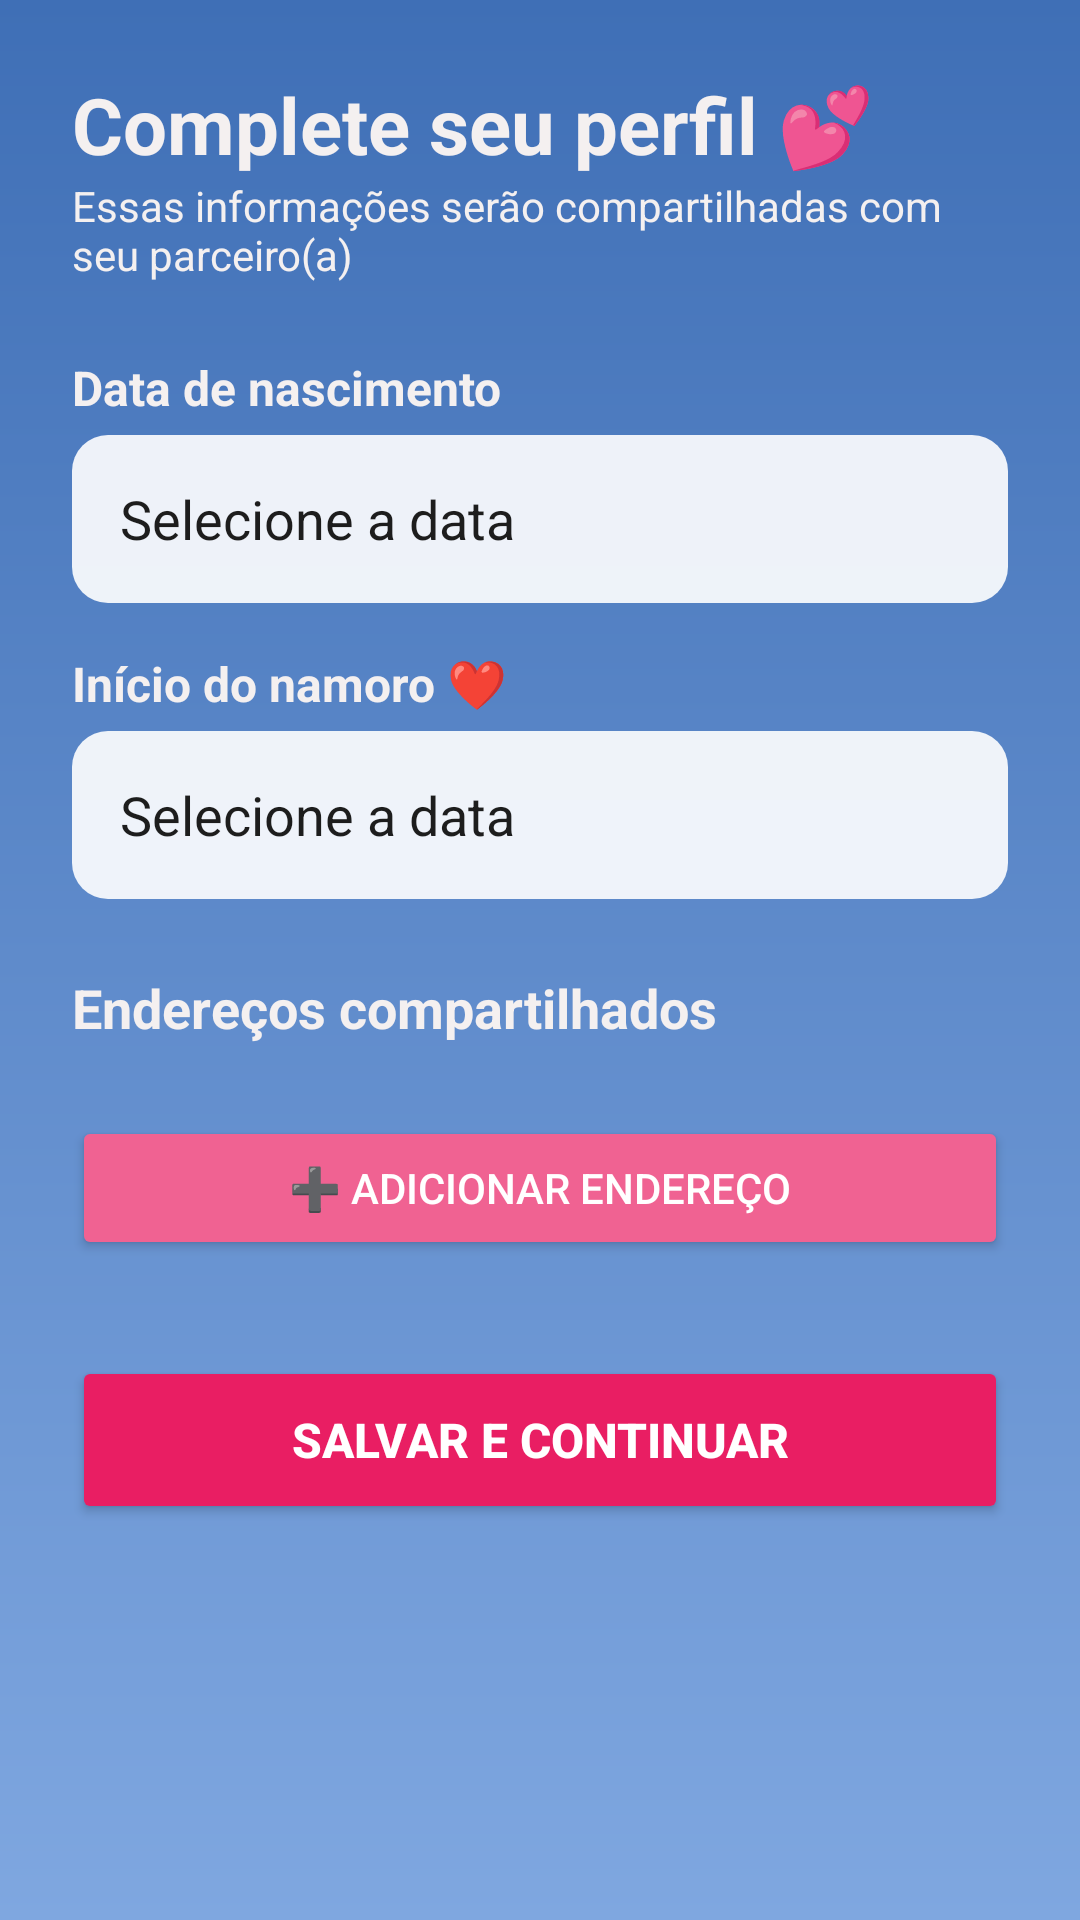

Reconstruct the res/layout file that produces this screen, plus the resources it refers to.
<!-- AndroidManifest.xml: application theme Theme.BetweenUs -->
<!-- res/layout/activity_onboarding.xml -->
<?xml version="1.0" encoding="utf-8"?>
<ScrollView xmlns:android="http://schemas.android.com/apk/res/android"
    android:layout_width="match_parent"
    android:layout_height="match_parent"
    android:background="@drawable/bg_welcome"
    android:fillViewport="true">

    <LinearLayout
        android:layout_width="match_parent"
        android:layout_height="wrap_content"
        android:orientation="vertical"
        android:padding="24dp">

        
        <TextView
            android:id="@+id/tvTitle"
            android:layout_width="wrap_content"
            android:layout_height="wrap_content"
            android:text="Complete seu perfil 💕"
            android:textColor="#F4F0F0"
            android:textSize="26sp"
            android:textStyle="bold" />

        <TextView
            android:layout_width="wrap_content"
            android:layout_height="wrap_content"
            android:layout_marginBottom="24dp"
            android:text="Essas informações serão compartilhadas com seu parceiro(a)"
            android:textColor="#F4F0F0"
            android:textSize="14sp" />

        
        <TextView
            android:layout_width="wrap_content"
            android:layout_height="wrap_content"
            android:text="Data de nascimento"
            android:textColor="#F4F0F0"
            android:textSize="16sp"
            android:textStyle="bold" />

        <EditText
            android:id="@+id/etBirthDate"
            android:layout_width="match_parent"
            android:layout_height="56dp"
            android:layout_marginTop="5dp"
            android:layout_marginBottom="16dp"
            android:background="@drawable/bg_input"
            android:clickable="true"
            android:focusable="false"
            android:hint="Selecione a data"
            android:textColor="#1A1A1A"
            android:textColorHint="#1D1D1D"
            android:padding="16dp" />

        
        <TextView
            android:layout_width="wrap_content"
            android:layout_height="wrap_content"
            android:text="Início do namoro ❤️"
            android:textSize="16sp"
            android:textColor="#F4F0F0"
            android:textStyle="bold" />

        <EditText
            android:id="@+id/etRelationshipDate"
            android:layout_width="match_parent"
            android:layout_height="56dp"
            android:layout_marginTop="5dp"
            android:layout_marginBottom="24dp"
            android:background="@drawable/bg_input"
            android:clickable="true"
            android:focusable="false"
            android:hint="Selecione a data"
            android:padding="16dp"
            android:textColor="#1A1A1A"
            android:textColorHint="#1D1D1D" />

        
        <TextView
            android:layout_width="wrap_content"
            android:layout_height="wrap_content"
            android:layout_marginBottom="12dp"
            android:text="Endereços compartilhados"
            android:textSize="18sp"
            android:textColor="#F4F0F0"
            android:textStyle="bold" />

        
        <LinearLayout
            android:id="@+id/containerAddresses"
            android:layout_width="match_parent"
            android:layout_height="wrap_content"
            android:orientation="vertical" />

        
        <Button
            android:id="@+id/btnAddAddress"
            android:layout_width="match_parent"
            android:layout_height="wrap_content"
            android:layout_marginTop="12dp"
            android:backgroundTint="#F06292"
            android:text="➕ Adicionar endereço"
            android:textColor="@android:color/white" />

        
        <Button
            android:id="@+id/btnSave"
            android:layout_width="match_parent"
            android:layout_height="56dp"
            android:layout_marginTop="32dp"
            android:backgroundTint="#E91E63"
            android:text="Salvar e continuar"
            android:textColor="@android:color/white"
            android:textSize="16sp"
            android:textStyle="bold" />

    </LinearLayout>

</ScrollView>
<!-- resources referenced by this layout -->
<resources>
  <!-- drawable bg_input (drawable) -->
  <shape xmlns:android="http://schemas.android.com/apk/res/android">
      <solid android:color="#E6FFFFFF"/>
      <corners android:radius="12dp"/>
  </shape>
  <!-- drawable bg_welcome (drawable) -->
  <shape xmlns:android="http://schemas.android.com/apk/res/android">
      <gradient
          android:startColor="#3F6FB6"
          android:endColor="#7FA7E0"
          android:angle="270"/>
  </shape>
  <style name="Theme.BetweenUs" parent="Theme.MaterialComponents.DayNight.DarkActionBar">
          
          <item name="colorPrimary">@color/purple_500</item>
          <item name="colorPrimaryVariant">@color/purple_700</item>
          <item name="colorOnPrimary">@color/white</item>
          
          <item name="colorSecondary">@color/teal_200</item>
          <item name="colorSecondaryVariant">@color/teal_700</item>
          <item name="colorOnSecondary">@color/black</item>
          
          <item name="android:statusBarColor">?attr/colorPrimaryVariant</item>
          
      </style>
  <color name="purple_500">#FF6200EE</color>
  <color name="purple_700">#FF3700B3</color>
  <color name="white">#FFFFFFFF</color>
  <color name="teal_200">#FF03DAC5</color>
  <color name="teal_700">#FF018786</color>
  <color name="black">#FF000000</color>
</resources>
